Run: headless pygame with SDL's dummy video driver; simulated clock (each Clock.tick advances the game by its frame time, no real sleeping); random seed 0; keys injected as events and as key.get_pressed() state; no mouse input.
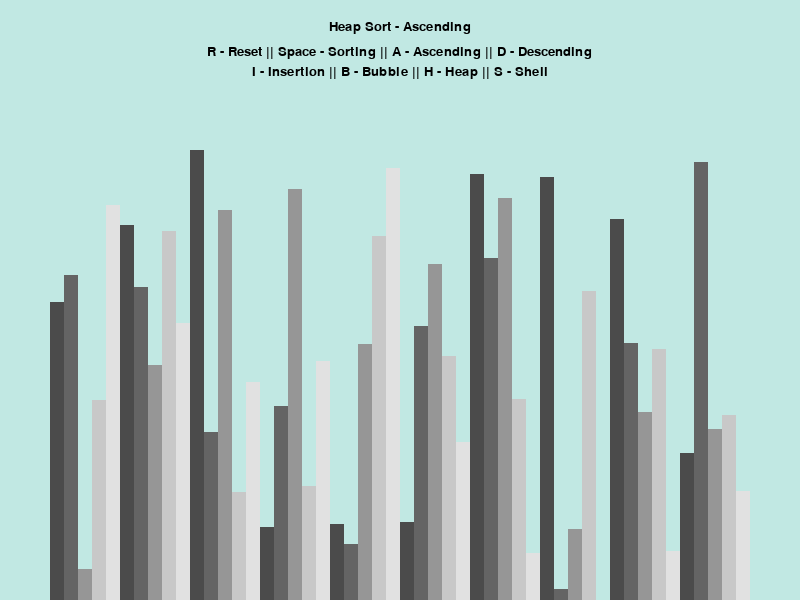
Frame 1 of 4 · flips 1–60 · no input
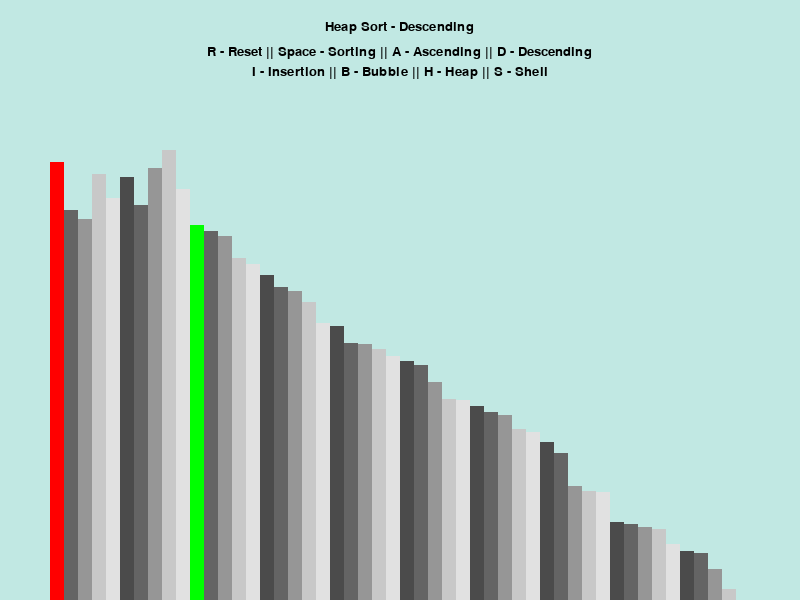
Frame 2 of 4 · flips 61–180 · tapped SPACE, RETURN · held RIGHT (→), D
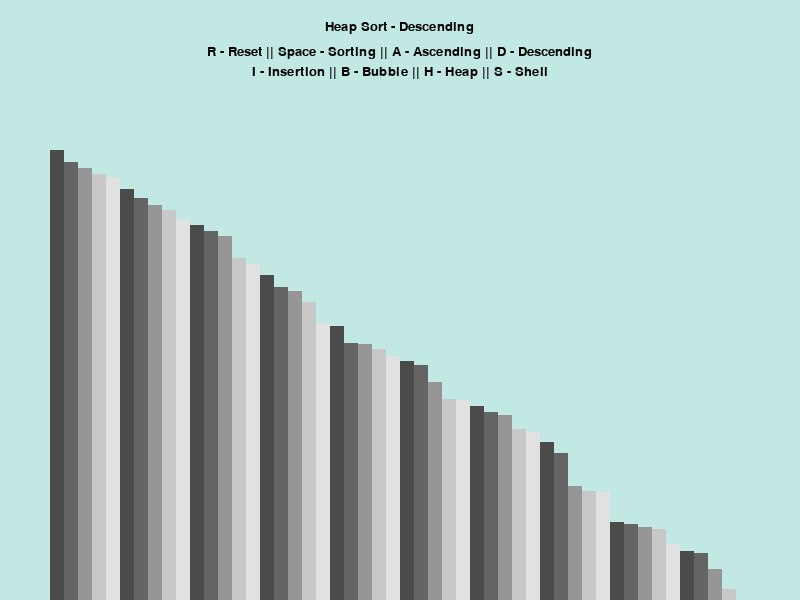
Frame 3 of 4 · flips 181–300 · held DOWN (↓), S
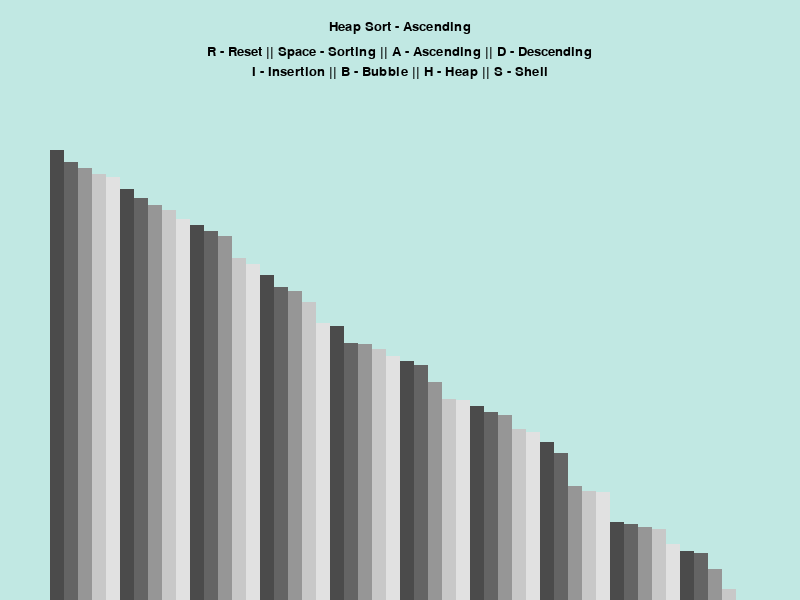
Frame 4 of 4 · flips 301–420 · held LEFT (←), A, UP (↑), W

The pygame program that drew these frames:

import pygame
import random

pygame.init()

class DrawInformation():
    BLACK = 0, 0, 0
    WHITE = 193, 232, 227
    GREEN = 0, 255, 0
    RED = 255, 0, 0

    FONT = pygame.font.SysFont('Corbel', 20)
    LARGE_FONT = pygame.font.SysFont('Corbel', 40)

    SIDE_PAD = 100
    TOP_PAD = 150
    GRADIENTS = [
        (75, 75, 75),
        (100, 100, 100),
        (150, 150, 150),
        (200, 200, 200),
        (225, 225, 225)
    ]

    def __init__(self, width, height, lst):
        self.width = width
        self.height = height

        self.window = pygame.display.set_mode((width, height))
        pygame.display.set_caption("Algorithm Visualization")
        self.set_list(lst)

    def set_list(self, lst):
        self.lst = lst
        self.min_val = min(lst)
        self.max_val = max(lst)
        self.block_width = round((self.width-self.SIDE_PAD))/len(lst)
        self.block_height = round((self.height - self.TOP_PAD))/(self.max_val)
        self.start_x = self.SIDE_PAD//2


def generate_lst(n, min_val, max_val):
    lst = random.sample(range(min_val, max_val), n)
    # for _ in range(n):
    #     val = random.randint(min_val, max_val)
    #     lst.append(val)

    return lst


def draw(draw_info, algo, ascending):
    draw_info.window.fill(draw_info.WHITE)

    title = draw_info.FONT.render(f"{algo} - {'Ascending' if ascending else 'Descending'}", 1, draw_info.BLACK)
    draw_info.window.blit(title, (draw_info.width/2 - title.get_width()/2, 20))

    controls = draw_info.FONT.render("R - Reset || Space - Sorting || A - Ascending || D - Descending", 1, draw_info.BLACK)
    draw_info.window.blit(controls, (draw_info.width/2 - controls.get_width()/2,45))

    sorting = draw_info.FONT.render("I - Insertion || B - Bubble || H - Heap || S - Shell", 1, draw_info.BLACK)
    draw_info.window.blit(sorting, (draw_info.width/2 - sorting.get_width()/2, 65))

    draw_lst(draw_info)
    pygame.display.update()


def draw_lst(draw_info, color_pos={}, clear_bg=False):
    lst = draw_info.lst
    if clear_bg:
        clear_rect = (draw_info.SIDE_PAD//2, draw_info.TOP_PAD,
                      draw_info.width - draw_info.SIDE_PAD, draw_info.height - draw_info.TOP_PAD)
        pygame.draw.rect(draw_info.window, draw_info.WHITE, clear_rect)

    for i, val in enumerate(lst):
        x = draw_info.start_x + i * draw_info.block_width
        y = draw_info.height - (val - draw_info.min_val) * draw_info.block_height
        color = draw_info.GRADIENTS[i%5]

        if i in color_pos:
            color = color_pos[i]

        pygame.draw.rect(draw_info.window, color, (x, y, draw_info.block_width, draw_info.height))

    if clear_bg:
        pygame.display.update()


def insertion_sort(draw_info, ascending=True):
    lst = draw_info.lst

    for i in range(1, len(lst)):
        current = lst[i]

        while True:
            ascending_sort = i > 0 and lst[i - 1] > current and ascending
            descending_sort = i > 0 and lst[i - 1] < current and not ascending

            if not ascending_sort and not descending_sort:
                break

            lst[i] = lst[i - 1]
            i = i - 1
            lst[i] = current
            draw_lst(draw_info, {i - 1: draw_info.GREEN, i: draw_info.RED}, True)
            yield True

    return lst


def bubble_sort(draw_info, ascending = True):
    lst = draw_info.lst

    for i in range(len(lst) - 1):
        for j in range(len(lst) - 1 - i):
            num1 = lst[j]
            num2 = lst[j+1]
            if (num1 > num2 and ascending) or (num1 < num2 and not ascending):
                lst[j], lst[j+1] = lst[j+1], lst[j]
                draw_lst(draw_info, {j: draw_info.GREEN, j+1: draw_info.RED}, True)
                yield True

    return True


def heapifymin(arr, n, i):
    smallest = i  # Initialize smalles as root
    l = 2 * i + 1  # left = 2*i + 1
    r = 2 * i + 2  # right = 2*i + 2
    if l < n and arr[l] < arr[smallest]:
        smallest = l

    if r < n and arr[r] < arr[smallest]:
        smallest = r
    if smallest != i:
        (arr[i], arr[smallest]) = (arr[smallest], arr[i])
        heapifymin(arr, n, smallest)


def heapify(arr, n, i):
    largest = i  # Initialize largest as root
    l = 2 * i + 1     # left = 2*i + 1
    r = 2 * i + 2     # right = 2*i + 2
    if l < n and arr[largest] < arr[l]:
        largest = l
    if r < n and arr[largest] < arr[r]:
        largest = r
    if largest != i:
        arr[i], arr[largest] = arr[largest], arr[i]
        heapify(arr, n, largest)


def shellSort(draw_info, ascending = True):
    arr = draw_info.lst
    n = len(arr)
    gap = int(n / 2)
    if ascending:
        while gap > 0:
            for i in range(gap, n):
                temp = arr[i]
                j = i
                draw_lst(draw_info, {temp: draw_info.RED, arr[j]: draw_info.GREEN}, True)
                while j >= gap and arr[j - gap] > temp:
                    draw_lst(draw_info, {arr[j-gap]: draw_info.RED, arr[i]: draw_info.GREEN}, True)
                    arr[j] = arr[j - gap]
                    j -= gap
                    yield True
                arr[j] = temp
                draw_lst(draw_info, {arr[j]: draw_info.GREEN}, True)

            gap = int(gap/2)
            draw_lst(draw_info, {gap: draw_info.RED}, True)
    else:
        while gap > 0:
            for i in range(gap, n):
                temp = arr[i]
                j = i
                draw_lst(draw_info, {temp: draw_info.RED, arr[j]: draw_info.GREEN}, True)
                while j >= gap and arr[j - gap] < temp:
                    draw_lst(draw_info, {arr[j - gap]: draw_info.RED, arr[i]: draw_info.GREEN}, True)
                    arr[j] = arr[j - gap]
                    j -= gap
                    yield True
                arr[j] = temp
                draw_lst(draw_info, {arr[j]: draw_info.GREEN}, True)

            gap = int(gap / 2)
            draw_lst(draw_info, {gap: draw_info.RED}, True)


def heapSort(draw_info, ascending=True):
    n = len(draw_info.lst)
    arr = draw_info.lst
    if ascending:
        for i in range(n // 2 - 1, -1, -1):
            heapify(arr, n, i)

        for i in range(n - 1, 0, -1):
            arr[i], arr[0] = arr[0], arr[i]  # swap
            draw_lst(draw_info, {0: draw_info.RED, i: draw_info.GREEN}, True)
            heapify(arr, i, 0)
            yield True
    else:
        for i in range(n // 2 - 1, -1, -1):
            heapifymin(arr, n, i)

        for i in range(n - 1, 0, -1):
            arr[i], arr[0] = arr[0], arr[i]  # swap
            draw_lst(draw_info, {0: draw_info.RED, i: draw_info.GREEN}, True)
            heapifymin(arr, i, 0)
            yield True


def main():
    run = True
    clock = pygame.time.Clock()

    n = 50
    min_val = 0
    max_val = 300
    lst = generate_lst(n, min_val, max_val)
    draw_info = DrawInformation(800, 600, lst)
    ascending = True
    sorting = False
    sorting_algorithm = heapSort
    sorting_algorithm_name = "Heap Sort"
    sorting_algorithm_generator = None

    while run:
        clock.tick(60)
        pygame.display.update()
        draw(draw_info, sorting_algorithm_name, ascending)

        if sorting:
            try:
                next(sorting_algorithm_generator)
            except StopIteration:
                sorting = False
        else:
            draw(draw_info, sorting_algorithm_name, ascending)

        for event in pygame.event.get():
            if event.type == pygame.QUIT:
                run = False

            if event.type != pygame.KEYDOWN:
                continue

            if event.key == pygame.K_r:
                new_lst = generate_lst(n, min_val, max_val)
                draw_info.set_list(new_lst)
                sorting = False
            elif event.key == pygame.K_SPACE and sorting == False:
                sorting = True
                sorting_algorithm_generator = sorting_algorithm(draw_info, ascending)
            elif event.key == pygame.K_a and not sorting:
                ascending = True
            elif event.key == pygame.K_d and not sorting:
                ascending = False
            elif event.key == pygame.K_h and not sorting:
                sorting_algorithm = heapSort
                sorting_algorithm_name = "Heap Sort"
            elif event.key == pygame.K_b and not sorting:
                sorting_algorithm = bubble_sort
                sorting_algorithm_name = "Bubble Sort"
            elif event.key == pygame.K_i and not sorting:
                sorting_algorithm = insertion_sort
                sorting_algorithm_name = "Insertion Sort"
            elif event.key == pygame.K_s and not sorting:
                sorting_algorithm = shellSort
                sorting_algorithm_name = "Shell Sort"


    pygame.quit()

if __name__ == "__main__":
    main()
